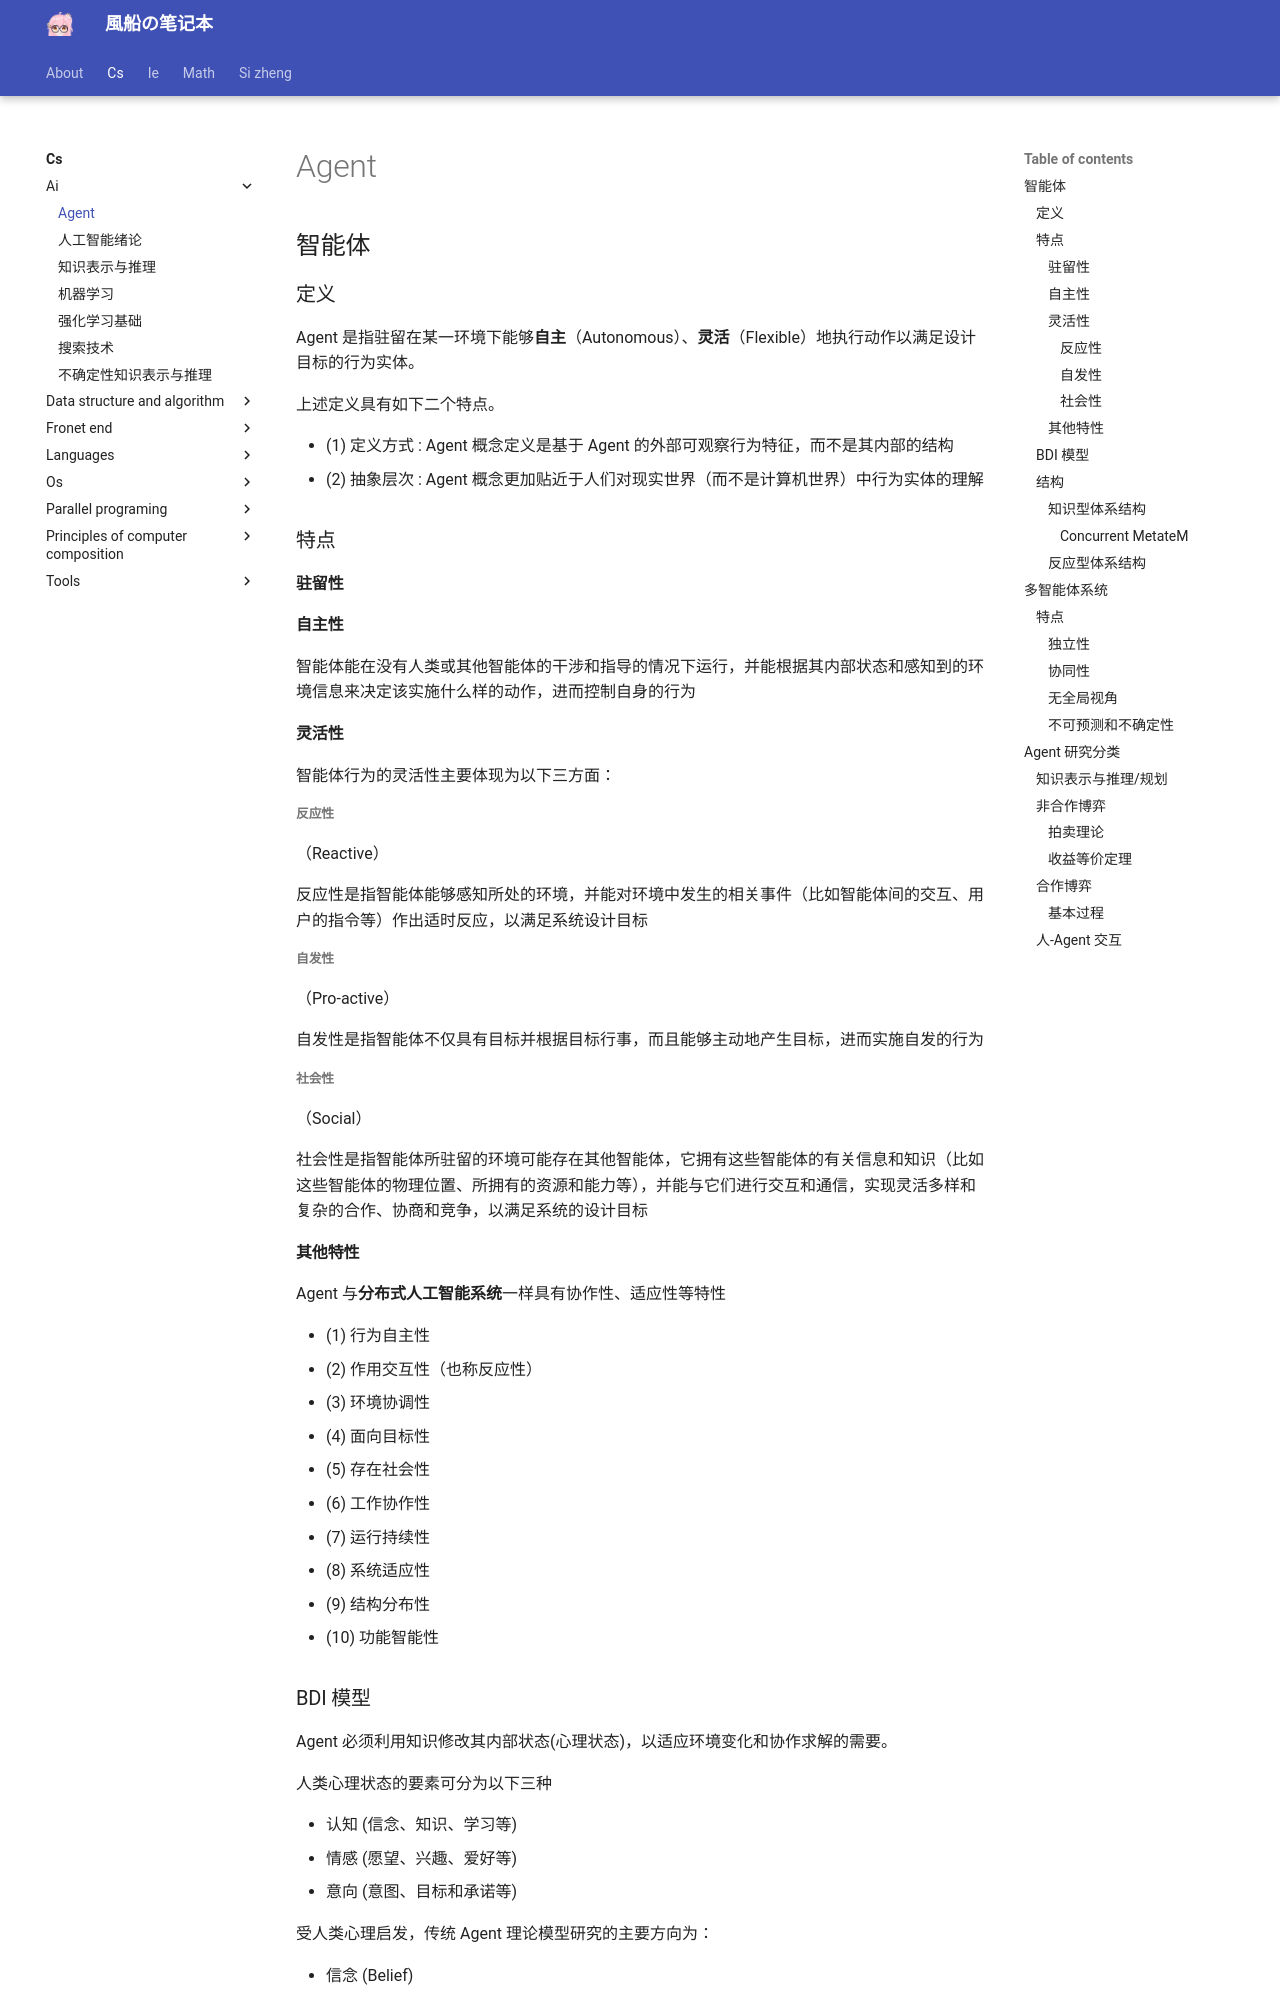

repository: fuuzen/notebook · page: cs/ai/agent/index.html · generator: mkdocs

---
title: Agent
date: 2024/04/16
cover:
math: true
categories:
  - [计算机科学, 人工智能]
tags:
  - AI
---

## 智能体

### 定义

Agent 是指驻留在某一环境下能够**自主**（Autonomous）、**灵活**（Flexible）地执行动作以满足设计目标的行为实体。

上述定义具有如下二个特点。

- (1) 定义方式 : Agent 概念定义是基于 Agent 的外部可观察行为特征，而不是其内部的结构
- (2) 抽象层次 : Agent 概念更加贴近于人们对现实世界（而不是计算机世界）中行为实体的理解

### 特点

#### 驻留性

#### 自主性

智能体能在没有人类或其他智能体的干涉和指导的情况下运行，并能根据其内部状态和感知到的环境信息来决定该实施什么样的动作，进而控制自身的行为

#### 灵活性

智能体行为的灵活性主要体现为以下三方面：

##### 反应性

（Reactive）

反应性是指智能体能够感知所处的环境，并能对环境中发生的相关事件（比如智能体间的交互、用户的指令等）作出适时反应，以满足系统设计目标

##### 自发性

（Pro-active）

自发性是指智能体不仅具有目标并根据目标行事，而且能够主动地产生目标，进而实施自发的行为

##### 社会性

（Social）

社会性是指智能体所驻留的环境可能存在其他智能体，它拥有这些智能体的有关信息和知识（比如这些智能体的物理位置、所拥有的资源和能力等），并能与它们进行交互和通信，实现灵活多样和复杂的合作、协商和竞争，以满足系统的设计目标

#### 其他特性

Agent 与**分布式人工智能系统**一样具有协作性、适应性等特性

- (1) 行为自主性
- (2) 作用交互性（也称反应性）
- (3) 环境协调性
- (4) 面向目标性
- (5) 存在社会性
- (6) 工作协作性
- (7) 运行持续性
- (8) 系统适应性
- (9) 结构分布性
- (10) 功能智能性

### BDI 模型

Agent 必须利用知识修改其内部状态(心理状态)，以适应环境变化和协作求解的需要。

人类心理状态的要素可分为以下三种

- 认知 (信念、知识、学习等)
- 情感 (愿望、兴趣、爱好等)
- 意向 (意图、目标和承诺等)

受人类心理启发，传统 Agent 理论模型研究的主要方向为：

- 信念 (Belief)
- 愿望 (Desire)
- 意图 (Intention)

的关系及其形式化描述，力图建立 Agent 的**BDI 模型**
